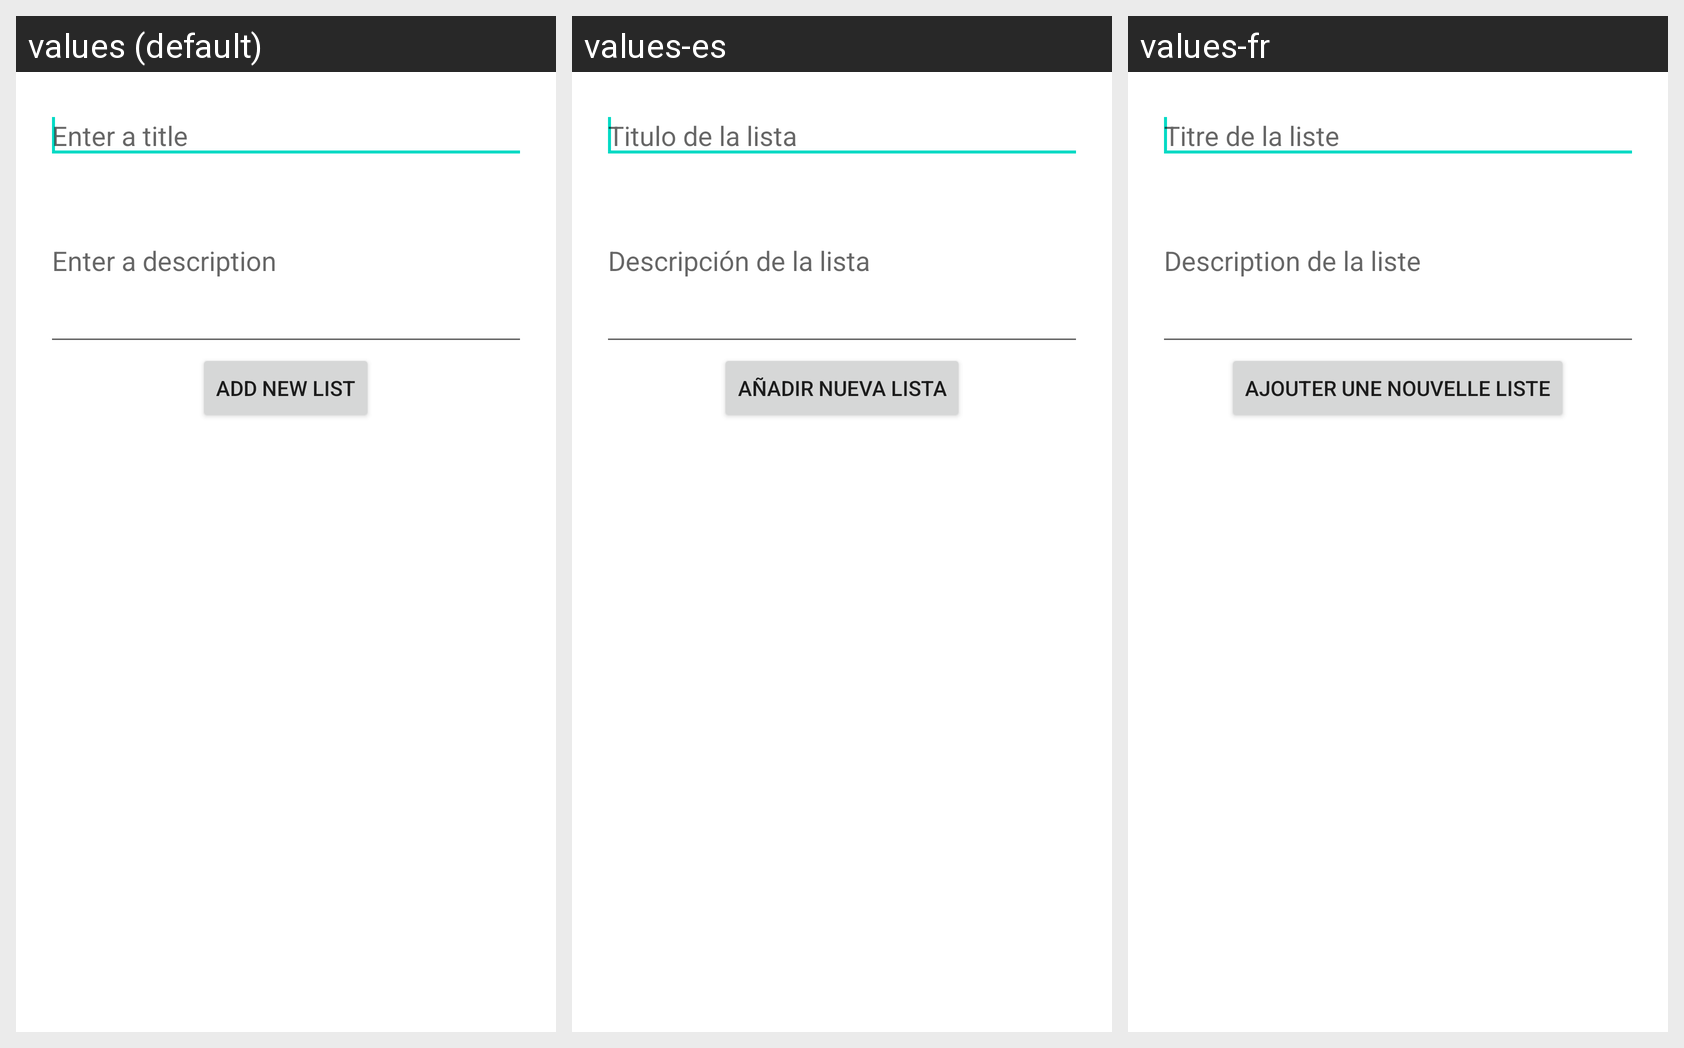

Here is an Android app screen in its default locale and in the app's own translations. Write out the translated-string differences for the strings that appear on this screen.
Android screen res/layout/activity_add_list.xml rendered under 3 locales, left to right: values (default), values-es, values-fr. Device: Nexus 5 (rendered at 1080×1920; each locale shown at half size, 540×960, under a caption strip naming it); theme Theme.Pelist.
Strings drawn on this screen, with the default value and each locale's value (text and hints the layout hard-codes appear in the picture but are not listed):

enter_title
  values: Enter a title
  values-es: Titulo de la lista
  values-fr: Titre de la liste

enter_desc
  values: Enter a description
  values-es: Descripción de la lista
  values-fr: Description de la liste

add_list
  values: Add New List
  values-es: Añadir nueva lista
  values-fr: Ajouter une nouvelle liste
